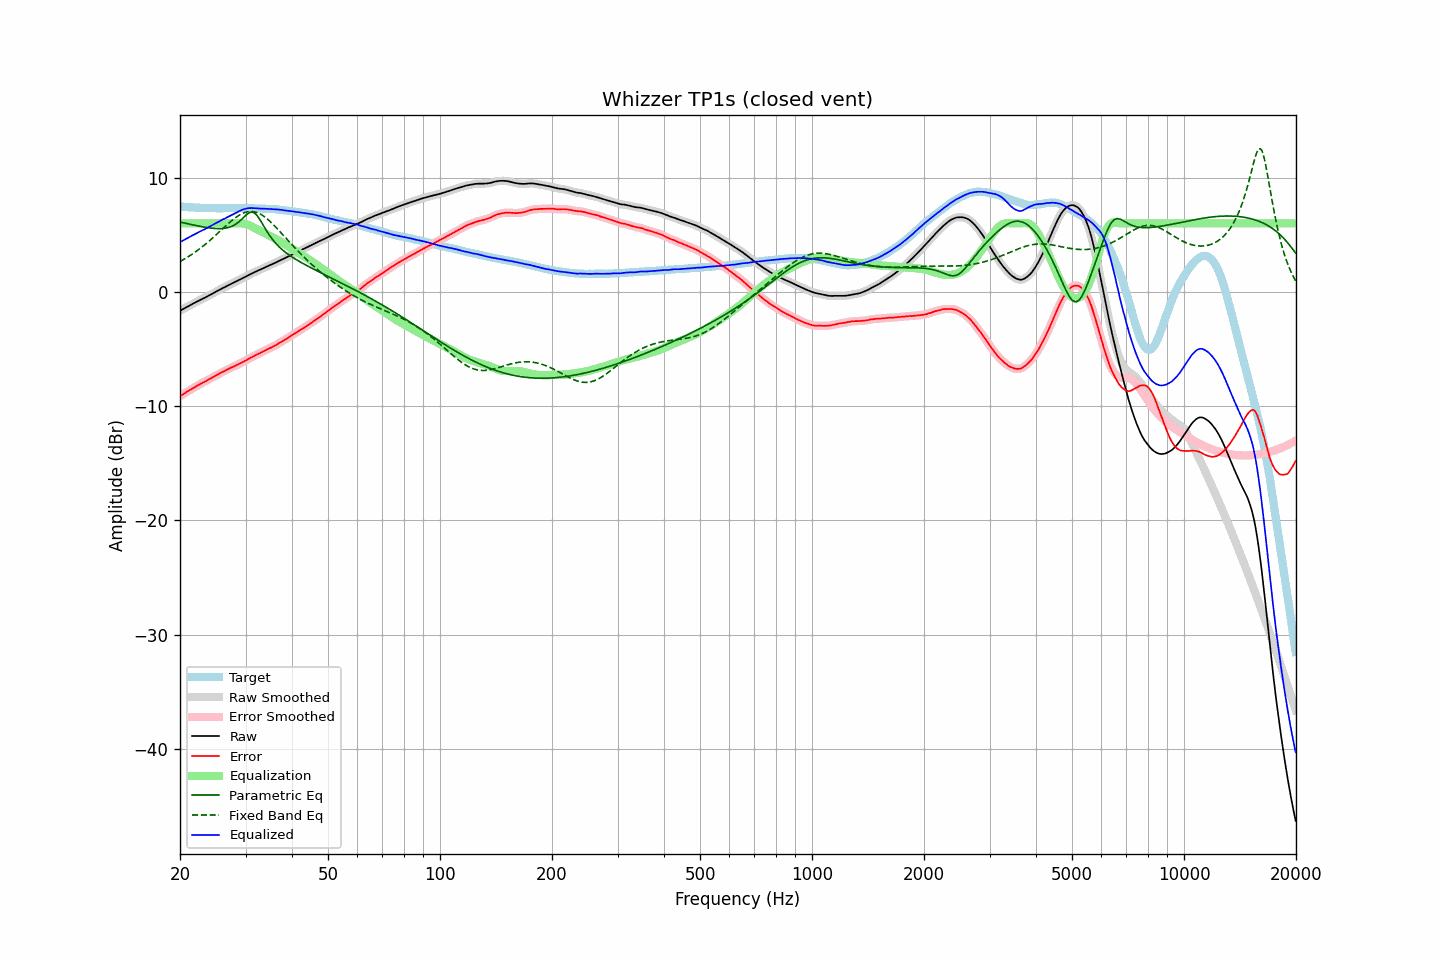

The file beside this chart, header and first rows:
frequency, raw, error, smoothed, error_smoothed, equalization, parametric_eq, fixed_band_eq, equalized_raw, equalized_smoothed, target
20.00, -1.64, -9.12, -1.64, -9.12, 6.00, 6.12, 2.66, 4.36, 4.36, 7.48
20.20, -1.56, -9.03, -1.57, -9.03, 6.00, 6.08, 2.74, 4.44, 4.43, 7.47
20.40, -1.49, -8.95, -1.49, -8.94, 6.00, 6.05, 2.82, 4.51, 4.51, 7.46
20.61, -1.41, -8.86, -1.41, -8.85, 6.00, 6.02, 2.90, 4.59, 4.59, 7.45
20.81, -1.33, -8.76, -1.34, -8.76, 6.00, 5.99, 2.98, 4.67, 4.66, 7.43
21.02, -1.26, -8.68, -1.26, -8.68, 6.00, 5.96, 3.07, 4.74, 4.74, 7.42
21.23, -1.18, -8.59, -1.18, -8.59, 6.00, 5.93, 3.16, 4.82, 4.82, 7.40
21.44, -1.11, -8.53, -1.11, -8.52, 6.00, 5.90, 3.25, 4.89, 4.89, 7.41
21.66, -1.03, -8.43, -1.03, -8.43, 6.00, 5.87, 3.34, 4.97, 4.97, 7.39
21.87, -0.96, -8.35, -0.96, -8.35, 6.00, 5.84, 3.44, 5.04, 5.04, 7.39
22.09, -0.88, -8.25, -0.88, -8.26, 6.00, 5.81, 3.54, 5.12, 5.12, 7.37
22.31, -0.81, -8.18, -0.81, -8.18, 6.00, 5.78, 3.64, 5.19, 5.19, 7.37
22.54, -0.74, -8.11, -0.74, -8.10, 6.00, 5.75, 3.75, 5.26, 5.26, 7.36
22.76, -0.67, -8.03, -0.67, -8.03, 6.00, 5.72, 3.86, 5.33, 5.33, 7.36
22.99, -0.60, -7.95, -0.61, -7.96, 6.00, 5.70, 3.97, 5.40, 5.39, 7.35
23.22, -0.54, -7.88, -0.54, -7.88, 6.00, 5.67, 4.08, 5.46, 5.46, 7.34
23.45, -0.46, -7.81, -0.46, -7.80, 6.00, 5.65, 4.19, 5.54, 5.54, 7.35
23.69, -0.38, -7.72, -0.39, -7.73, 6.00, 5.63, 4.31, 5.62, 5.61, 7.34
23.92, -0.31, -7.64, -0.31, -7.65, 6.00, 5.61, 4.43, 5.69, 5.69, 7.33
24.16, -0.24, -7.58, -0.24, -7.57, 6.00, 5.59, 4.56, 5.76, 5.76, 7.34
24.40, -0.16, -7.50, -0.16, -7.50, 6.00, 5.57, 4.68, 5.84, 5.84, 7.34
24.65, -0.08, -7.42, -0.08, -7.42, 6.00, 5.56, 4.81, 5.92, 5.92, 7.34
24.89, -0.00, -7.34, -0.01, -7.34, 6.00, 5.55, 4.93, 6.00, 5.99, 7.34
25.14, 0.07, -7.26, 0.07, -7.26, 6.00, 5.54, 5.06, 6.07, 6.07, 7.33
25.39, 0.14, -7.19, 0.14, -7.18, 6.00, 5.54, 5.19, 6.14, 6.14, 7.32
25.65, 0.22, -7.11, 0.22, -7.10, 6.00, 5.54, 5.33, 6.22, 6.22, 7.32
25.91, 0.30, -7.03, 0.29, -7.03, 6.00, 5.55, 5.46, 6.30, 6.29, 7.32
26.16, 0.37, -6.96, 0.36, -6.96, 6.00, 5.56, 5.59, 6.37, 6.36, 7.33
26.43, 0.43, -6.90, 0.44, -6.90, 6.00, 5.58, 5.72, 6.43, 6.44, 7.33
26.69, 0.51, -6.82, 0.50, -6.83, 6.00, 5.60, 5.85, 6.51, 6.50, 7.33
26.96, 0.58, -6.75, 0.58, -6.75, 6.00, 5.63, 5.97, 6.58, 6.58, 7.33
27.23, 0.65, -6.68, 0.65, -6.68, 6.00, 5.68, 6.10, 6.65, 6.65, 7.33
27.50, 0.72, -6.61, 0.71, -6.61, 6.00, 5.73, 6.22, 6.72, 6.71, 7.33
27.77, 0.78, -6.56, 0.78, -6.55, 6.00, 5.80, 6.33, 6.78, 6.78, 7.34
28.05, 0.86, -6.48, 0.86, -6.48, 6.00, 5.87, 6.44, 6.86, 6.86, 7.33
28.33, 0.93, -6.41, 0.93, -6.41, 6.01, 5.97, 6.55, 6.93, 6.93, 7.34
28.62, 1.00, -6.35, 1.00, -6.35, 6.01, 6.06, 6.64, 7.01, 7.01, 7.34
28.90, 1.07, -6.28, 1.07, -6.28, 6.01, 6.18, 6.73, 7.08, 7.08, 7.35
29.19, 1.14, -6.21, 1.14, -6.21, 6.01, 6.31, 6.81, 7.15, 7.15, 7.35
29.48, 1.21, -6.14, 1.21, -6.14, 6.00, 6.45, 6.88, 7.21, 7.21, 7.35
29.78, 1.28, -6.07, 1.28, -6.07, 5.98, 6.58, 6.94, 7.25, 7.25, 7.35
30.08, 1.35, -6.00, 1.35, -5.99, 5.94, 6.71, 6.98, 7.29, 7.29, 7.34
30.38, 1.43, -5.91, 1.42, -5.91, 5.90, 6.84, 7.02, 7.32, 7.32, 7.33
30.68, 1.50, -5.83, 1.50, -5.83, 5.84, 6.92, 7.04, 7.34, 7.34, 7.33
30.99, 1.57, -5.76, 1.57, -5.76, 5.77, 6.98, 7.05, 7.34, 7.34, 7.33
31.30, 1.64, -5.69, 1.64, -5.69, 5.70, 6.97, 7.04, 7.34, 7.34, 7.33
31.61, 1.71, -5.62, 1.71, -5.61, 5.63, 6.94, 7.02, 7.33, 7.33, 7.33
31.93, 1.78, -5.53, 1.77, -5.54, 5.55, 6.82, 6.99, 7.32, 7.32, 7.30
32.24, 1.84, -5.47, 1.84, -5.47, 5.47, 6.68, 6.95, 7.31, 7.31, 7.31
32.57, 1.90, -5.40, 1.90, -5.40, 5.40, 6.48, 6.88, 7.30, 7.30, 7.30
32.89, 1.96, -5.34, 1.96, -5.34, 5.33, 6.26, 6.82, 7.29, 7.29, 7.30
33.22, 2.03, -5.27, 2.03, -5.27, 5.26, 6.02, 6.73, 7.29, 7.29, 7.29
33.55, 2.10, -5.19, 2.09, -5.19, 5.19, 5.78, 6.64, 7.29, 7.29, 7.29
33.89, 2.16, -5.12, 2.16, -5.12, 5.12, 5.55, 6.53, 7.28, 7.28, 7.28
34.23, 2.22, -5.05, 2.22, -5.05, 5.06, 5.31, 6.42, 7.27, 7.28, 7.27
34.57, 2.28, -4.99, 2.28, -4.98, 4.99, 5.09, 6.30, 7.26, 7.27, 7.26
34.92, 2.35, -4.90, 2.34, -4.91, 4.92, 4.88, 6.18, 7.26, 7.26, 7.25
35.27, 2.41, -4.86, 2.41, -4.85, 4.84, 4.69, 6.04, 7.25, 7.25, 7.27
35.62, 2.48, -4.77, 2.47, -4.78, 4.77, 4.51, 5.90, 7.25, 7.24, 7.24
35.97, 2.54, -4.70, 2.54, -4.70, 4.69, 4.34, 5.76, 7.23, 7.23, 7.24
... 635 more rows
